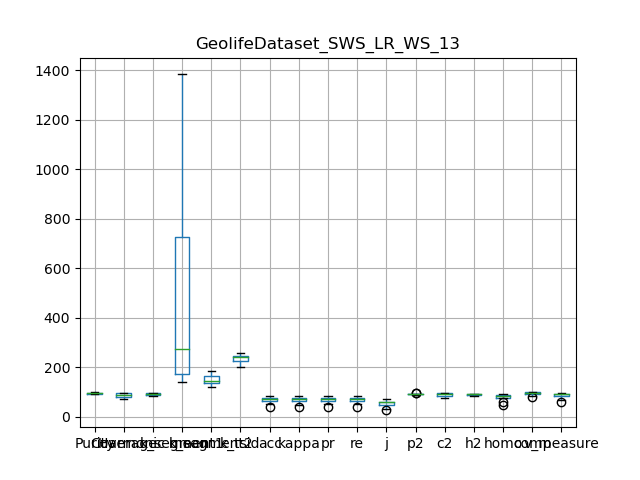

The data file committed next to this chart (first rows):
, Purity, Coverage, Harmonic mean, best parameters, k_segment1, k_segment2, k_tsid, acc, kappa, pr, re, j, p2, c2, h2, homo, comp, v_measure
0, 90.86, 97.06, 93.85, {'interpolation_kernel': 'LR', 'window_s…, 139, 134, 239, 76.52, 76.09, 76.52, 76.52, 61.97, 90.4, 97.19, 93.67, 88.1, 99, 93.23
1, 91.69, 95.84, 93.72, {'interpolation_kernel': 'LR', 'window_s…, 161, 140, 256, 74.88, 74.45, 74.88, 74.88, 59.85, 90.71, 95.97, 93.27, 87.38, 98.47, 92.59
2, 94.39, 93.45, 93.92, {'interpolation_kernel': 'LR', 'window_s…, 213, 148, 223, 82.42, 82.12, 82.42, 82.42, 70.1, 92.76, 94.04, 93.4, 90.3, 98, 93.99
3, 94.6, 93.13, 93.86, {'interpolation_kernel': 'LR', 'window_s…, 235, 168, 241, 82.26, 81.98, 82.26, 82.26, 69.87, 92.7, 93.61, 93.15, 90.55, 97.12, 93.72
4, 93.51, 85.57, 89.36, {'interpolation_kernel': 'LR', 'window_s…, 314, 135, 204, 71.74, 71.26, 71.74, 71.74, 55.93, 88.4, 87.19, 87.79, 83.68, 93.54, 88.33
5, 97.21, 79.28, 87.33, {'interpolation_kernel': 'LR', 'window_s…, 737, 173, 245, 64.09, 63.71, 64.09, 64.09, 47.16, 92.17, 83.14, 87.42, 76.27, 91.02, 83
6, 99.23, 73.84, 84.68, {'interpolation_kernel': 'LR', 'window_s…, 1051, 121, 200, 49.73, 48.96, 49.73, 49.73, 33.1, 96.02, 79, 86.68, 58.46, 83.94, 68.92
7, 91.69, 95.84, 93.72, {'interpolation_kernel': 'LR', 'window_s…, 161, 140, 256, 74.88, 74.45, 74.88, 74.88, 59.85, 90.71, 95.97, 93.27, 87.38, 98.47, 92.59
8, 97.38, 80.4, 88.08, {'interpolation_kernel': 'LR', 'window_s…, 693, 184, 246, 65.34, 64.98, 65.34, 65.34, 48.53, 92.48, 83.53, 87.78, 77.24, 91.01, 83.56
9, 99.35, 69.83, 82.01, {'interpolation_kernel': 'LR', 'window_s…, 1383, 147, 241, 40.66, 39.79, 40.66, 40.66, 25.52, 97.61, 75.91, 85.4, 46.2, 78.88, 58.27
